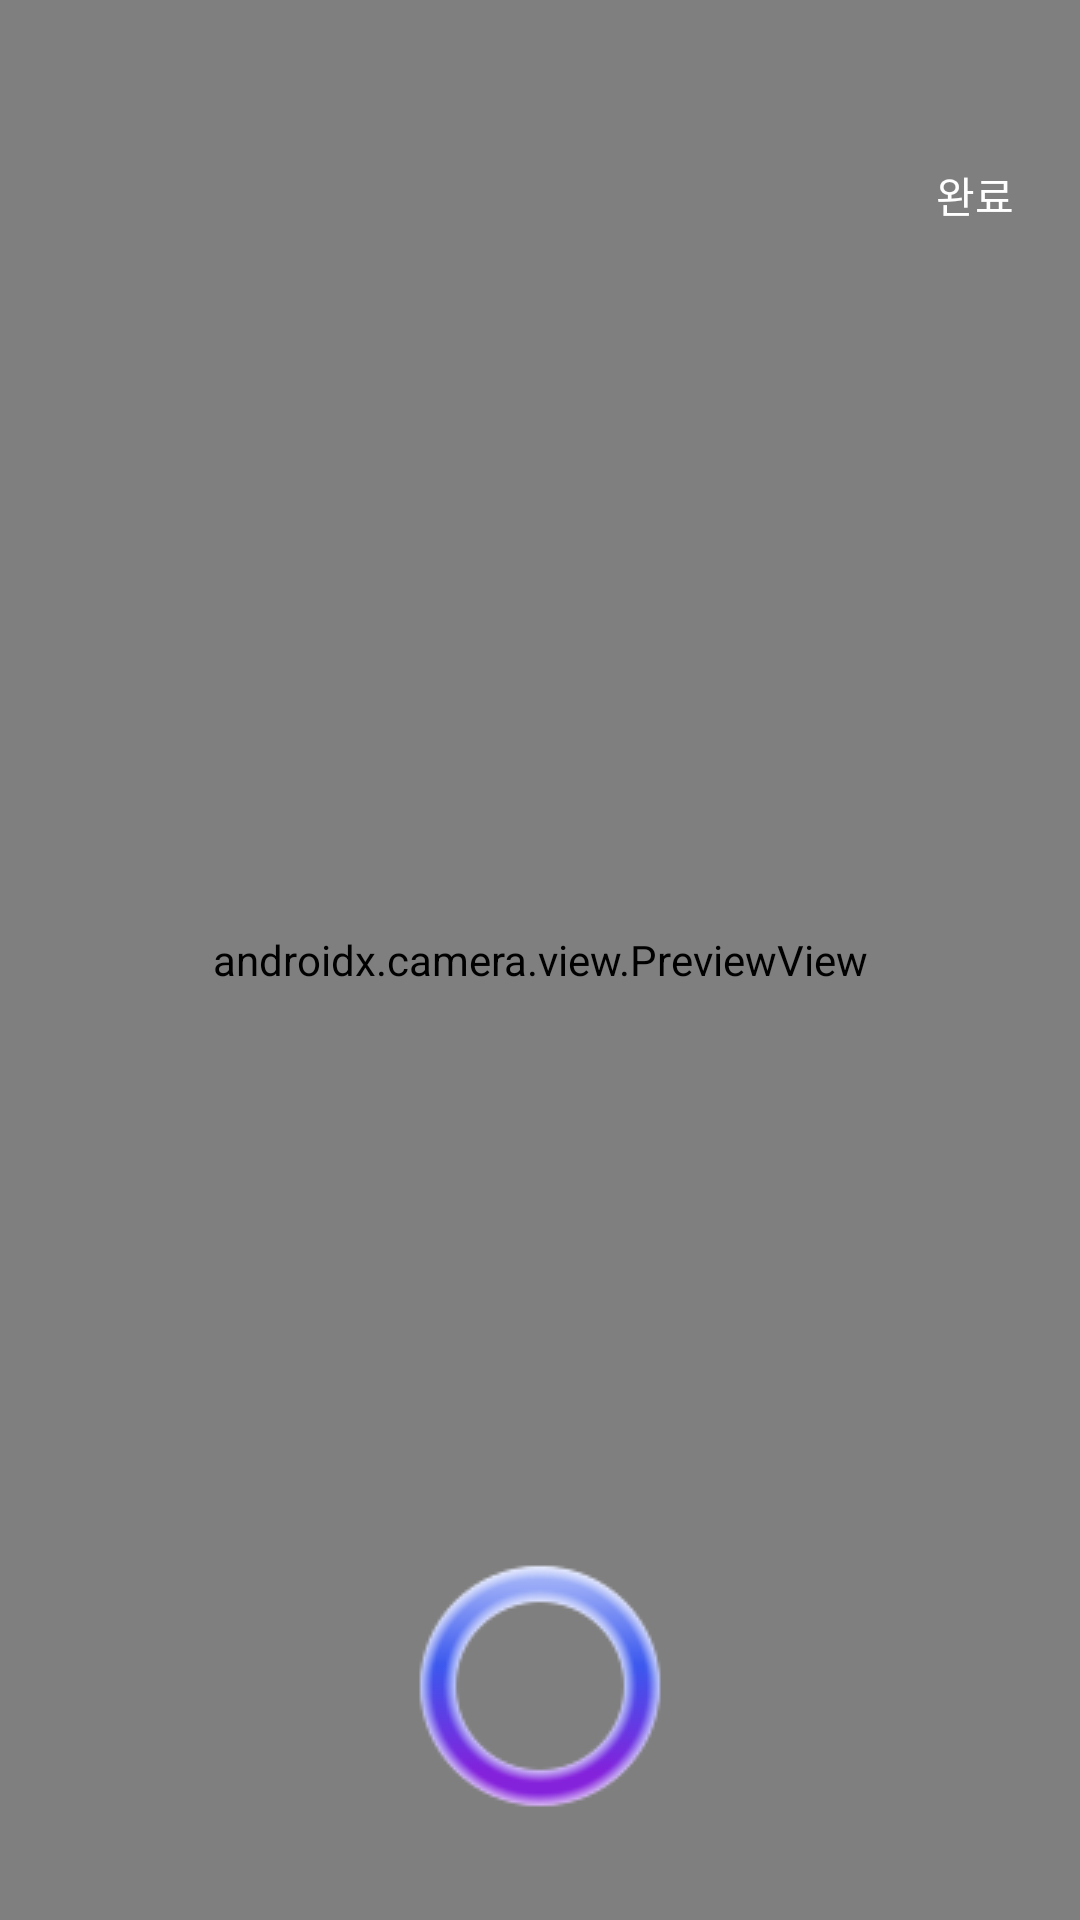

Android layout source for this screen:
<!-- AndroidManifest.xml: application theme Theme.VocaApp -->
<!-- res/layout/activity_camera.xml -->
<?xml version="1.0" encoding="utf-8"?>
<androidx.constraintlayout.widget.ConstraintLayout xmlns:android="http://schemas.android.com/apk/res/android"
    xmlns:app="http://schemas.android.com/apk/res-auto"
    xmlns:tools="http://schemas.android.com/tools"
    android:layout_width="match_parent"
    android:layout_height="match_parent">

    <androidx.camera.view.PreviewView
        android:id="@+id/previewView"
        android:layout_width="0dp"
        android:layout_height="0dp"
        app:layout_constraintBottom_toBottomOf="parent"
        app:layout_constraintEnd_toEndOf="parent"
        app:layout_constraintStart_toStartOf="parent"
        app:layout_constraintTop_toTopOf="parent" >

    </androidx.camera.view.PreviewView>

    <ImageView
        android:id="@+id/captureImageView"
        android:layout_width="wrap_content"
        android:layout_height="wrap_content"
        android:layout_marginBottom="30dp"
        android:background="@drawable/camera_button_ripple"
        app:layout_constraintBottom_toBottomOf="parent"
        app:layout_constraintLeft_toLeftOf="parent"
        app:layout_constraintRight_toRightOf="parent"
        app:srcCompat="@drawable/circle" />

    <androidx.constraintlayout.widget.ConstraintLayout
        android:layout_width="50dp"
        android:layout_height="50dp"
        android:layout_marginStart="10dp"
        android:layout_marginTop="40dp"
        android:background="@drawable/circle_background"
        app:layout_constraintStart_toStartOf="parent"
        app:layout_constraintTop_toTopOf="parent">

        <ImageView
            android:id="@+id/backImageView"
            android:layout_width="30dp"
            android:layout_height="30dp"
            app:layout_constraintBottom_toBottomOf="parent"
            app:layout_constraintEnd_toEndOf="parent"
            app:layout_constraintStart_toStartOf="parent"
            app:layout_constraintTop_toTopOf="parent"
            app:srcCompat="@drawable/white_back" />
    </androidx.constraintlayout.widget.ConstraintLayout>

    <androidx.constraintlayout.widget.ConstraintLayout
        android:layout_width="50dp"
        android:layout_height="50dp"
        android:layout_marginTop="40dp"
        android:layout_marginRight="10dp"
        android:background="@drawable/circle_background"
        app:layout_constraintRight_toRightOf="parent"
        app:layout_constraintTop_toTopOf="parent">

        <TextView
            android:id="@+id/finishTextView"
            android:layout_width="wrap_content"
            android:layout_height="wrap_content"
            android:text="완료"
            android:textColor="#ffffff"
            app:layout_constraintBottom_toBottomOf="parent"
            app:layout_constraintEnd_toEndOf="parent"
            app:layout_constraintStart_toStartOf="parent"
            app:layout_constraintTop_toTopOf="parent" />
    </androidx.constraintlayout.widget.ConstraintLayout>

    <androidx.recyclerview.widget.RecyclerView
        android:id="@+id/photoRecyclerView"
        android:layout_width="match_parent"
        android:layout_height="100dp"
        android:layout_marginBottom="150dp"
        app:layout_constraintBottom_toBottomOf="parent" />

</androidx.constraintlayout.widget.ConstraintLayout>
<!-- resources referenced by this layout -->
<resources>
  <!-- drawable camera_button_ripple (drawable) -->
  <?xml version="1.0" encoding="utf-8"?>
  <ripple xmlns:android="http://schemas.android.com/apk/res/android"
      android:color="#40FFFFFF"> <item android:id="@android:id/mask">
      <shape android:shape="oval"> <solid android:color="@android:color/white" />
      </shape>
  </item>
  
      <item>
          <shape android:shape="oval">
              <solid android:color="@android:color/transparent" />
          </shape>
      </item>
  </ripple>
  <!-- drawable circle: png bitmap (drawable, 7720 bytes) -->
  <style name="Theme.VocaApp" parent="Base.Theme.VocaApp" />
  <style name="Base.Theme.VocaApp" parent="Theme.Material3.DayNight.NoActionBar">
  
          
          <item name="colorPrimary">@color/md_theme_primary</item>
          <item name="colorOnPrimary">@color/md_theme_onPrimary</item>
  
          <item name="colorSecondary">@color/md_theme_secondary</item>
          <item name="colorOnSecondary">@color/md_theme_onSecondary</item>
  
          
          <item name="android:statusBarColor">?attr/colorPrimary</item>
  
      </style>
  <color name="md_theme_primary">#6C88C4</color>
  <color name="md_theme_onPrimary">#FFFFFF</color>
  <color name="md_theme_secondary">#625B71</color>
  <color name="md_theme_onSecondary">#FFFFFF</color>
</resources>
